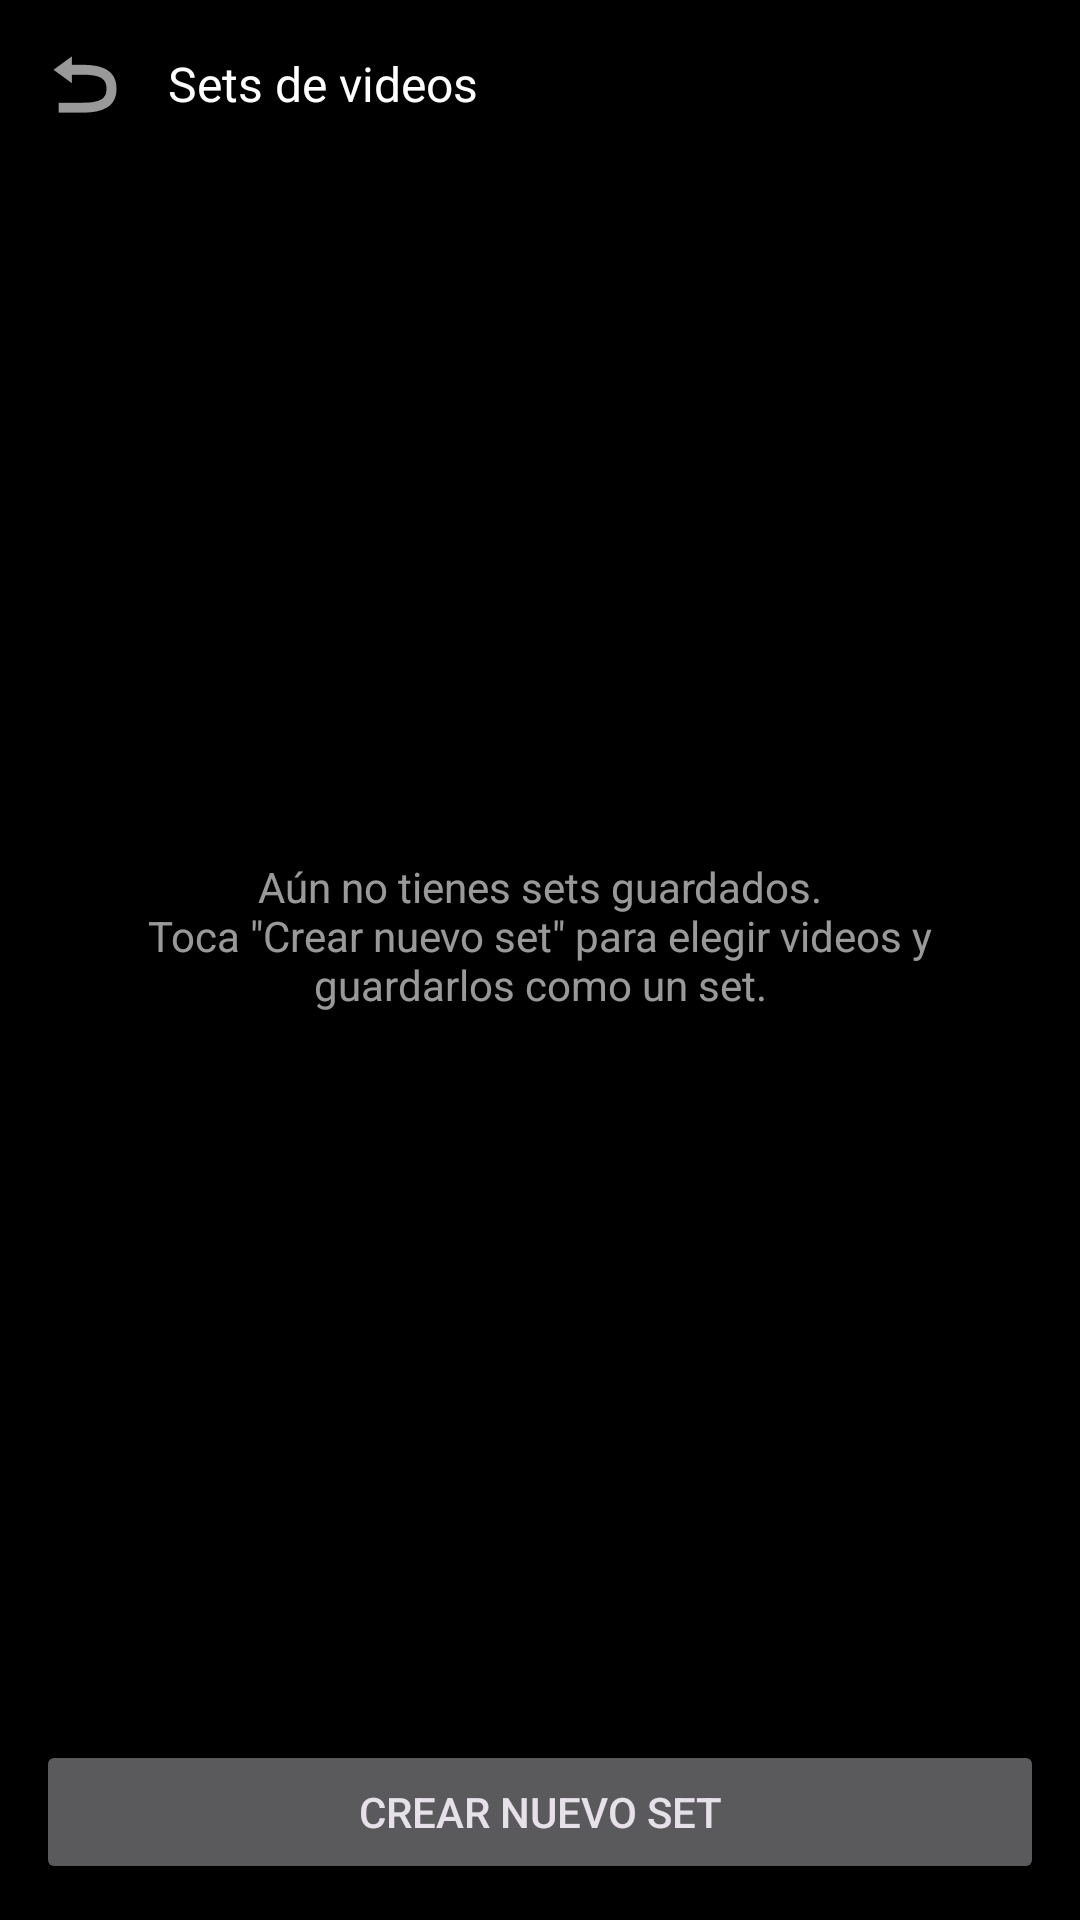

Produce the Android XML layout that renders to this screen, including the resource entries it uses.
<!-- AndroidManifest.xml: activity theme Theme.TriVideo -->
<!-- res/layout/activity_video_sets.xml -->
<?xml version="1.0" encoding="utf-8"?>
<LinearLayout xmlns:android="http://schemas.android.com/apk/res/android"
    android:layout_width="match_parent"
    android:layout_height="match_parent"
    android:orientation="vertical"
    android:background="@android:color/black">

    <LinearLayout
        android:layout_width="match_parent"
        android:layout_height="wrap_content"
        android:orientation="horizontal"
        android:gravity="center_vertical"
        android:padding="8dp">

        <ImageButton
            android:id="@+id/btnBack"
            android:layout_width="40dp"
            android:layout_height="40dp"
            android:background="?android:attr/selectableItemBackgroundBorderless"
            android:src="@android:drawable/ic_menu_revert"
            android:contentDescription="@string/picker_up_folder" />

        <TextView
            android:layout_width="0dp"
            android:layout_height="wrap_content"
            android:layout_weight="1"
            android:layout_marginStart="8dp"
            android:text="@string/sets_screen_title"
            android:textColor="@android:color/white"
            android:textSize="16sp" />

    </LinearLayout>

    <FrameLayout
        android:layout_width="match_parent"
        android:layout_height="0dp"
        android:layout_weight="1">

        <androidx.recyclerview.widget.RecyclerView
            android:id="@+id/recyclerViewSets"
            android:layout_width="match_parent"
            android:layout_height="match_parent"
            android:clipToPadding="false"
            android:padding="4dp" />

        <TextView
            android:id="@+id/tvEmptySets"
            android:layout_width="wrap_content"
            android:layout_height="wrap_content"
            android:layout_gravity="center"
            android:gravity="center"
            android:padding="32dp"
            android:textColor="#99FFFFFF"
            android:text="@string/no_sets_yet" />

    </FrameLayout>

    <Button
        android:id="@+id/btnCreateSet"
        android:layout_width="match_parent"
        android:layout_height="wrap_content"
        android:layout_margin="12dp"
        android:text="@string/create_new_set" />

</LinearLayout>
<!-- resources referenced by this layout -->
<resources>
  <string name="create_new_set">Crear nuevo set</string>
  <string name="no_sets_yet">Aún no tienes sets guardados.\nToca \"Crear nuevo set\" para elegir videos y guardarlos como un set.</string>
  <string name="picker_up_folder">Subir un nivel</string>
  <string name="sets_screen_title">Sets de videos</string>
  <style name="Theme.TriVideo" parent="Theme.Material3.Dark.NoActionBar">
          <item name="android:windowBackground">@color/black</item>
          <item name="android:statusBarColor">@android:color/transparent</item>
          <item name="android:navigationBarColor">@android:color/transparent</item>
          <item name="android:windowLayoutInDisplayCutoutMode" tools:targetApi="27">shortEdges</item>
  
          
          <item name="colorPrimary">@color/brand_violet</item>
          <item name="colorPrimaryDark">@color/brand_violet_pressed</item>
          <item name="colorOnPrimary">@color/on_brand_violet</item>
          <item name="colorSecondary">@color/brand_violet</item>
          <item name="colorOnSecondary">@color/on_brand_violet</item>
          <item name="colorSecondaryContainer">@color/brand_violet</item>
          <item name="colorOnSecondaryContainer">@color/on_brand_violet</item>
      </style>
  <color name="black">#FF000000</color>
  <color name="brand_violet">#FF7C4DFF</color>
  <color name="brand_violet_pressed">#FF651FFF</color>
  <color name="on_brand_violet">#FFFFFFFF</color>
</resources>
